Run: headless pygame with SDL's dummy video driver; simulated clock (each Clock.tick advances the game by its frame time, no real sleeping); random seed 0; keys injected as events and as key.get_pressed() state; no mouse input.
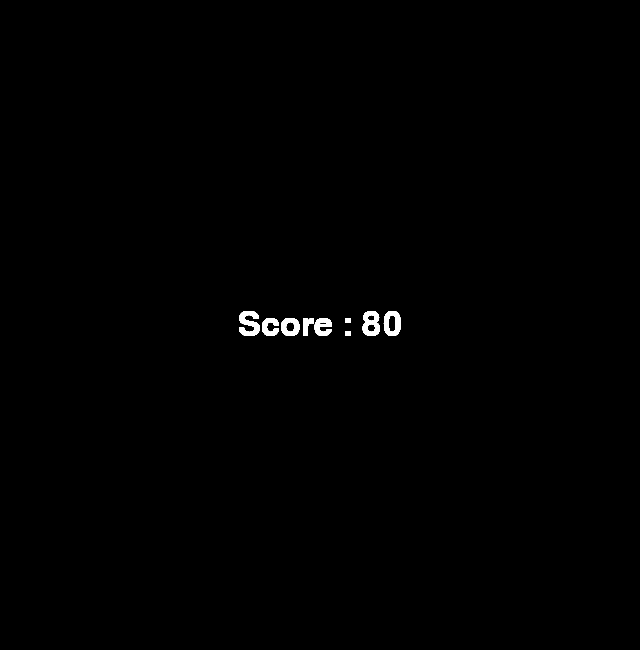
Frame 1 of 4 · flips 1–60 · no input
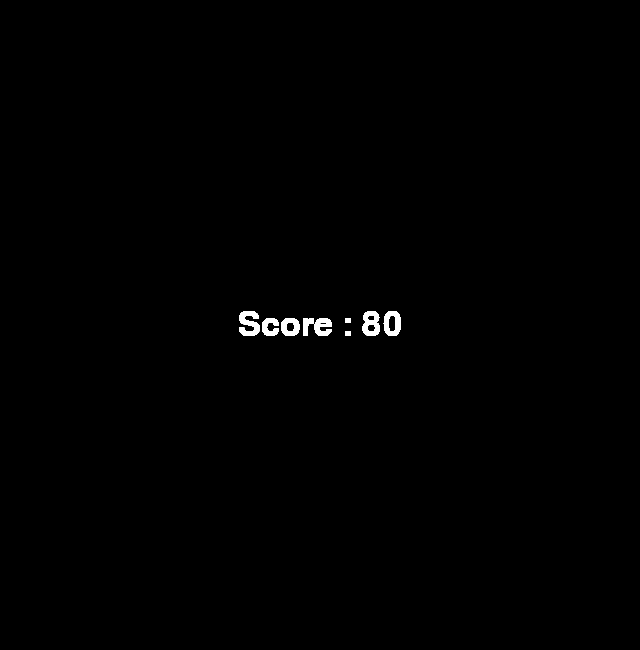
Frame 2 of 4 · flips 61–180 · tapped SPACE, RETURN · held RIGHT (→), D
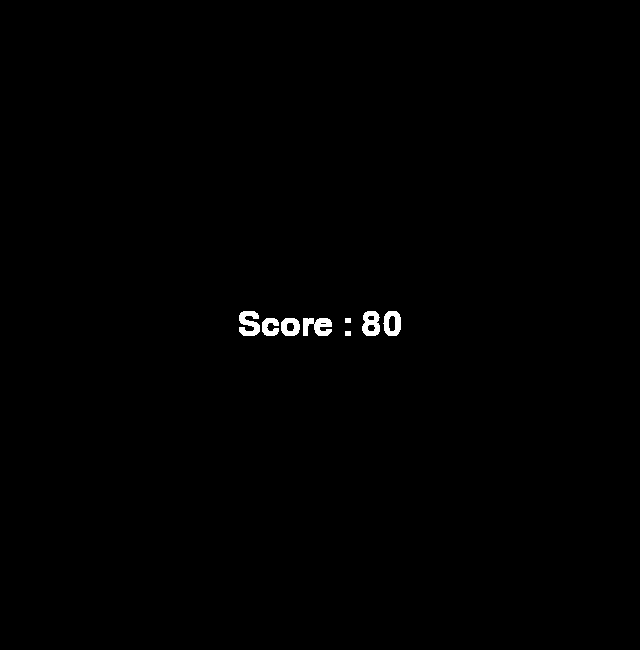
Frame 3 of 4 · flips 181–300 · held DOWN (↓), S
Frame 4 of 4 · flips 301–420 · held LEFT (←), A, UP (↑), W · screen unchanged from frame 3, image omitted

The pygame program that drew these frames:

import pygame
from pygame.locals import *

score = "80"

pygame.init()
clock = pygame.time.Clock()

pygame.display.set_caption("pygame으로 내가 만드는 게임")

# 창크기 너비, 높이 지정
screen_width = 640
screen_height = 650
screen = pygame.display.set_mode((screen_width, screen_height))

# 글자체 None 으로 해놓으면, 기본폰트로 적용됨
myfont = pygame.font.Font(None, 50)

# myfont = pygame.font.SysFont("arialblack", 50)
# print(pygame.font.get_fonts())

while True:
    clock.tick(60)
    
    for event in pygame.event.get():
        if event.type == QUIT:
            sys.exit()

    score_img = myfont.render("Score : " + score, True, (255,255,255))
    
    score_width = score_img.get_width()
    score_height = score_img.get_height()

    score_pos_x = (screen_width // 2) - (score_width // 2)
    score_pos_y = (screen_height // 2) - (score_height // 2)

    # print(score_img, score_width, score_height, score_pos_x, score_pos_y)

    screen.blit(score_img , (score_pos_x, score_pos_y))

    pygame.display.update()
